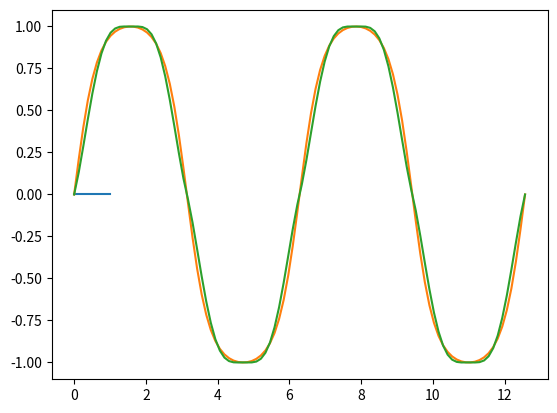

Python code for this plot:
import numpy as np
import matplotlib.pyplot as plt

def morph_wave(arg, square_ratio):
    """
    Morphs smoothly between a pure sine wave and a squarish wave.
    
    Parameters:
    arg (array): The input angle/argument (rad).
    square_ratio (float): Value from 0.0 (100% Sine) to 1.0 (Max Square).
    """
    # Ensure ratio stays between 0 and 1
    k = np.clip(square_ratio, 0.0, 1.0)
    
    # Base sine wave (1st harmonic)
    y = np.sin(arg)
    
    # Dynamically add higher odd harmonics based on the square_ratio
    # 20 harmonics is a good sweet spot for a sharp but clean look
    max_harmonics = 20 
    
    for i in range(3, max_harmonics * 2, 2):
        # Scale down how fast higher harmonics kick in using k
        weight = k ** (i / 3) 
        y += (1 / i) * np.sin(i * arg) * weight
        
    # Normalize the peak to 1.0 so the volume/amplitude stays constant

    max_val = np.max(np.abs(y))
    return y / np.maximum(max_val, 1e-12)

X = np.linspace(0,4*np.pi, 100)



def morph_wave_lerp(arg, square_ratio):
    # 1. Generate the perfect targets
    sine_wave = np.sin(arg)
    square_wave = np.sign(sine_wave)

    # 2. Blend them linearly based on the ratio
    y = (1 - square_ratio) * sine_wave + square_ratio * square_wave
    return y

import numpy as np


def morph_wave_adjustable(arg:np.ndarray, square_ratio:float):
    k = np.clip(square_ratio, 0.0, 1.0)
    arg = np.asarray(arg)

    # 1. Strict boundary check for absolute pure sine wave
    if k == 0.0:
        return np.sin(arg)

    # 2. Shape the slider response curve
    # A gamma of 2.5 keeps the steepness low for longer,
    # making the visual growth of the "squareness" feel perfectly linear.
    gamma = 2.5
    k_warped = k**gamma

    # 3. Scale the max steepness (50.0 is incredibly sharp)
    max_steepness = 50.0
    steepness = 1.0 + (k_warped * (max_steepness - 1.0))

    # 4. Generate the tanh wave and normalize it
    y = np.tanh(steepness * np.sin(arg))
    return y / np.tanh(steepness)

@staticmethod
def magnet(arg: np.ndarray) -> np.ndarray:
    return (np.sign(np.sin(arg)) * (np.sin(arg) ** 2) + 0.228 * np.sin(3 * arg)) / 0.7724



Y = np.linspace(0,1,10)
f = lambda x: np.mean(morph_wave_adjustable(X,x)-magnet(X))
plt.plot(Y, [f(y) for y in Y])
print(np.mean(morph_wave_adjustable(X,0.16)-magnet(X)))

plt.plot(X, morph_wave_adjustable(X, 0.16))

plt.plot(X, magnet(X))
plt.plot()
plt.show()
